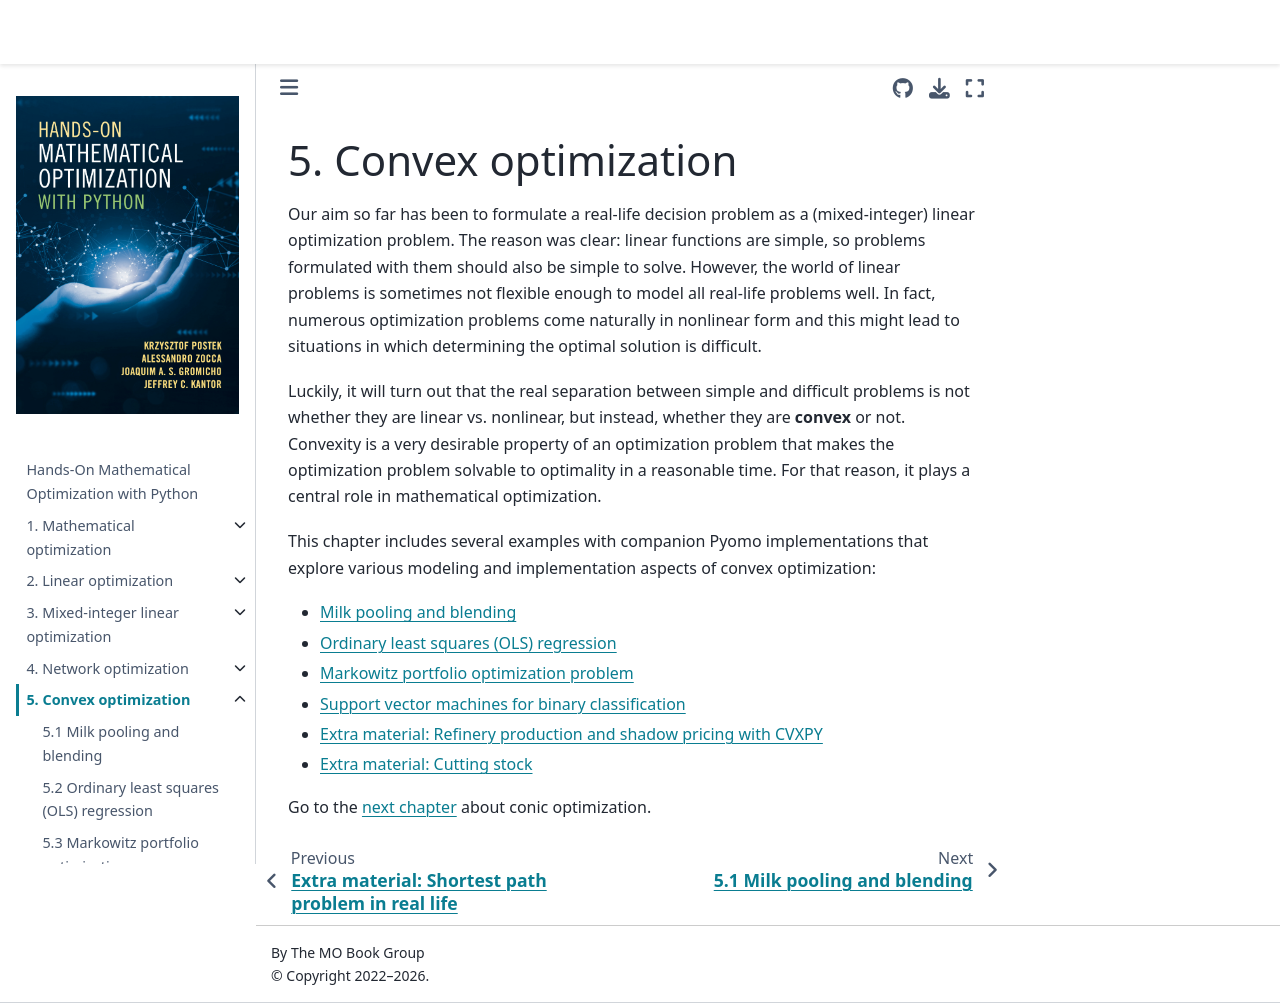

repository: mobook/MO-book · page: notebooks/05/05.00.html · generator: jekyll

# 5. Convex optimization

Our aim so far has been to formulate a real-life decision problem as a (mixed-integer) linear optimization problem. The reason was clear: linear functions are simple, so problems formulated with them should also be simple to solve. However, the world of linear problems is sometimes not flexible enough to model all real-life problems well. In fact, numerous optimization problems come naturally in nonlinear form and this might lead to situations in which determining the optimal solution is difficult.

Luckily, it will turn out that the real separation between simple and difficult problems is not whether they are linear vs. nonlinear, but instead, whether they are **convex** or not. Convexity is a very desirable property of an optimization problem that makes the optimization problem solvable to optimality in a reasonable time. For that reason, it plays a central role in mathematical optimization.

This chapter includes several examples with companion Pyomo implementations that explore various modeling and implementation aspects of convex optimization:

* [Milk pooling and blending](01-milk-pooling.ipynb)
* [Ordinary least squares (OLS) regression](02-ols-regression.ipynb)
* [Markowitz portfolio optimization problem](03-markowitz-portfolio.ipynb)
* [Support vector machines for binary classification](04-svm-binary-classification.ipynb)
* [Extra material: Refinery production and shadow pricing with CVXPY](05-refinery-production.ipynb)
* [Extra material: Cutting stock](06-cutting-stock.ipynb)

Go to the [next chapter](../06/06.00.md) about conic optimization.
